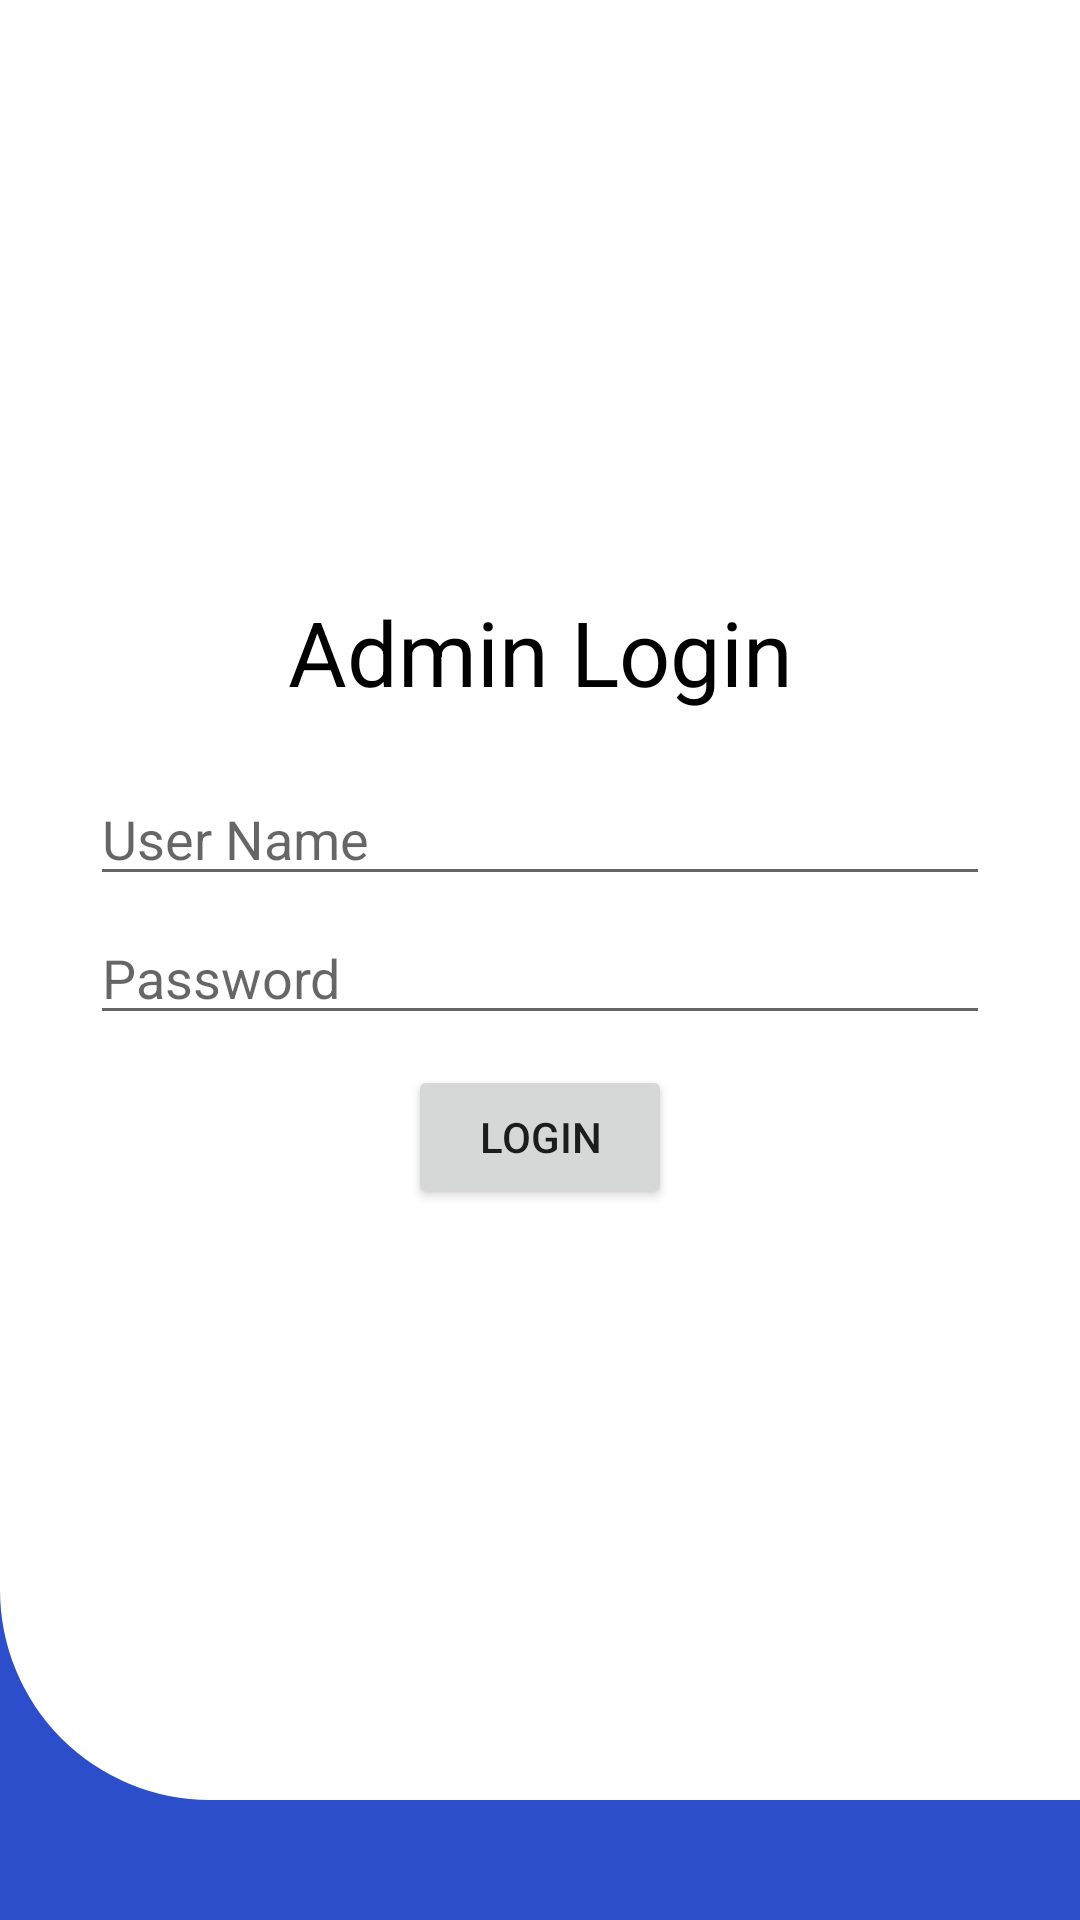

This screen was rendered from an Android layout file. Write that file and the resources it references.
<!-- AndroidManifest.xml: application theme Theme.Light -->
<!-- res/layout/activity_adminactivity.xml -->
<?xml version="1.0" encoding="utf-8"?>
<RelativeLayout xmlns:android="http://schemas.android.com/apk/res/android"
    xmlns:app="http://schemas.android.com/apk/res-auto"
    xmlns:tools="http://schemas.android.com/tools"
    android:layout_width="match_parent"
    android:layout_height="match_parent"
    tools:context=".activities.Adminactivity"
    android:background="@color/blue">

    <LinearLayout
        android:layout_width="match_parent"
        android:layout_height="600dp"
        android:gravity="center"
        android:orientation="vertical"
        android:background="@drawable/carttextviewbackground"
        android:backgroundTint="?attr/background_color">
        <TextView
            android:layout_width="match_parent"
            android:layout_height="wrap_content"
            android:gravity="center"
            android:text="Admin Login"
            android:textColor="?attr/text_color"
            android:textSize="30sp"
            android:layout_marginBottom="20dp"
            android:fontFamily="sans-serif"></TextView>
        <EditText
            android:id="@+id/adminusername"
            android:layout_width="300dp"
            android:layout_height="wrap_content"
            android:layout_marginBottom="5dp"
            android:ems="10"
            android:hint="User Name"
            android:inputType="textPersonName" />

        <EditText
            android:id="@+id/adminpassword"
            android:layout_width="300dp"
            android:layout_height="wrap_content"
            android:ems="10"
            android:hint="Password"
            android:inputType="textPassword" />

        <Button
            android:id="@+id/loginbtn"
            android:layout_width="wrap_content"
            android:layout_height="wrap_content"
            android:layout_marginTop="10dp"
            android:text="Login" />






    </LinearLayout>
    <LinearLayout
        android:layout_width="match_parent"
        android:layout_height="wrap_content"
        android:orientation="vertical">

        <ImageView
            android:id="@+id/backbtn"
            android:layout_width="30dp"
            android:layout_height="30dp"
            android:layout_marginLeft="25dp"
            android:layout_marginTop="24dp"
            android:src="@drawable/blackbackbtn"
            app:tint="?attr/text_color">

        </ImageView>

    </LinearLayout>


</RelativeLayout>
<!-- resources referenced by this layout -->
<resources>
  <color name="blue">#2D4ECA</color>
  <!-- drawable carttextviewbackground (drawable) -->
  <?xml version="1.0" encoding="utf-8"?>
  <shape xmlns:android="http://schemas.android.com/apk/res/android">
  <solid android:color="@color/white"></solid>
      <corners android:bottomLeftRadius="70dp" android:bottomRightRadius="0dp"></corners>
  </shape>
  <style name="Theme.Light" parent="Theme.MaterialComponents.DayNight.DarkActionBar">
          
          <item name="colorPrimary">@color/purple_500</item>
          <item name="colorPrimaryVariant">@color/blue</item>
          <item name="colorOnPrimary">@color/white</item>
          
          <item name="colorSecondary">@color/teal_200</item>
          <item name="colorSecondaryVariant">@color/teal_700</item>
          <item name="colorOnSecondary">@color/black</item>
          
          <item name="android:statusBarColor" tools:targetApi="l">?attr/colorPrimaryVariant</item>
          
          <item name="background_color">@color/white</item>
          
          <item name="text_color">@color/black</item>
          
          <item name="textblack_color">@color/white</item>
      </style>
  <color name="white">#FFFFFFFF</color>
  <color name="purple_500">#2D4ECA</color>
  <color name="teal_200">#2D4ECA</color>
  <color name="teal_700">#FF018786</color>
  <color name="black">#FF000000</color>
</resources>
